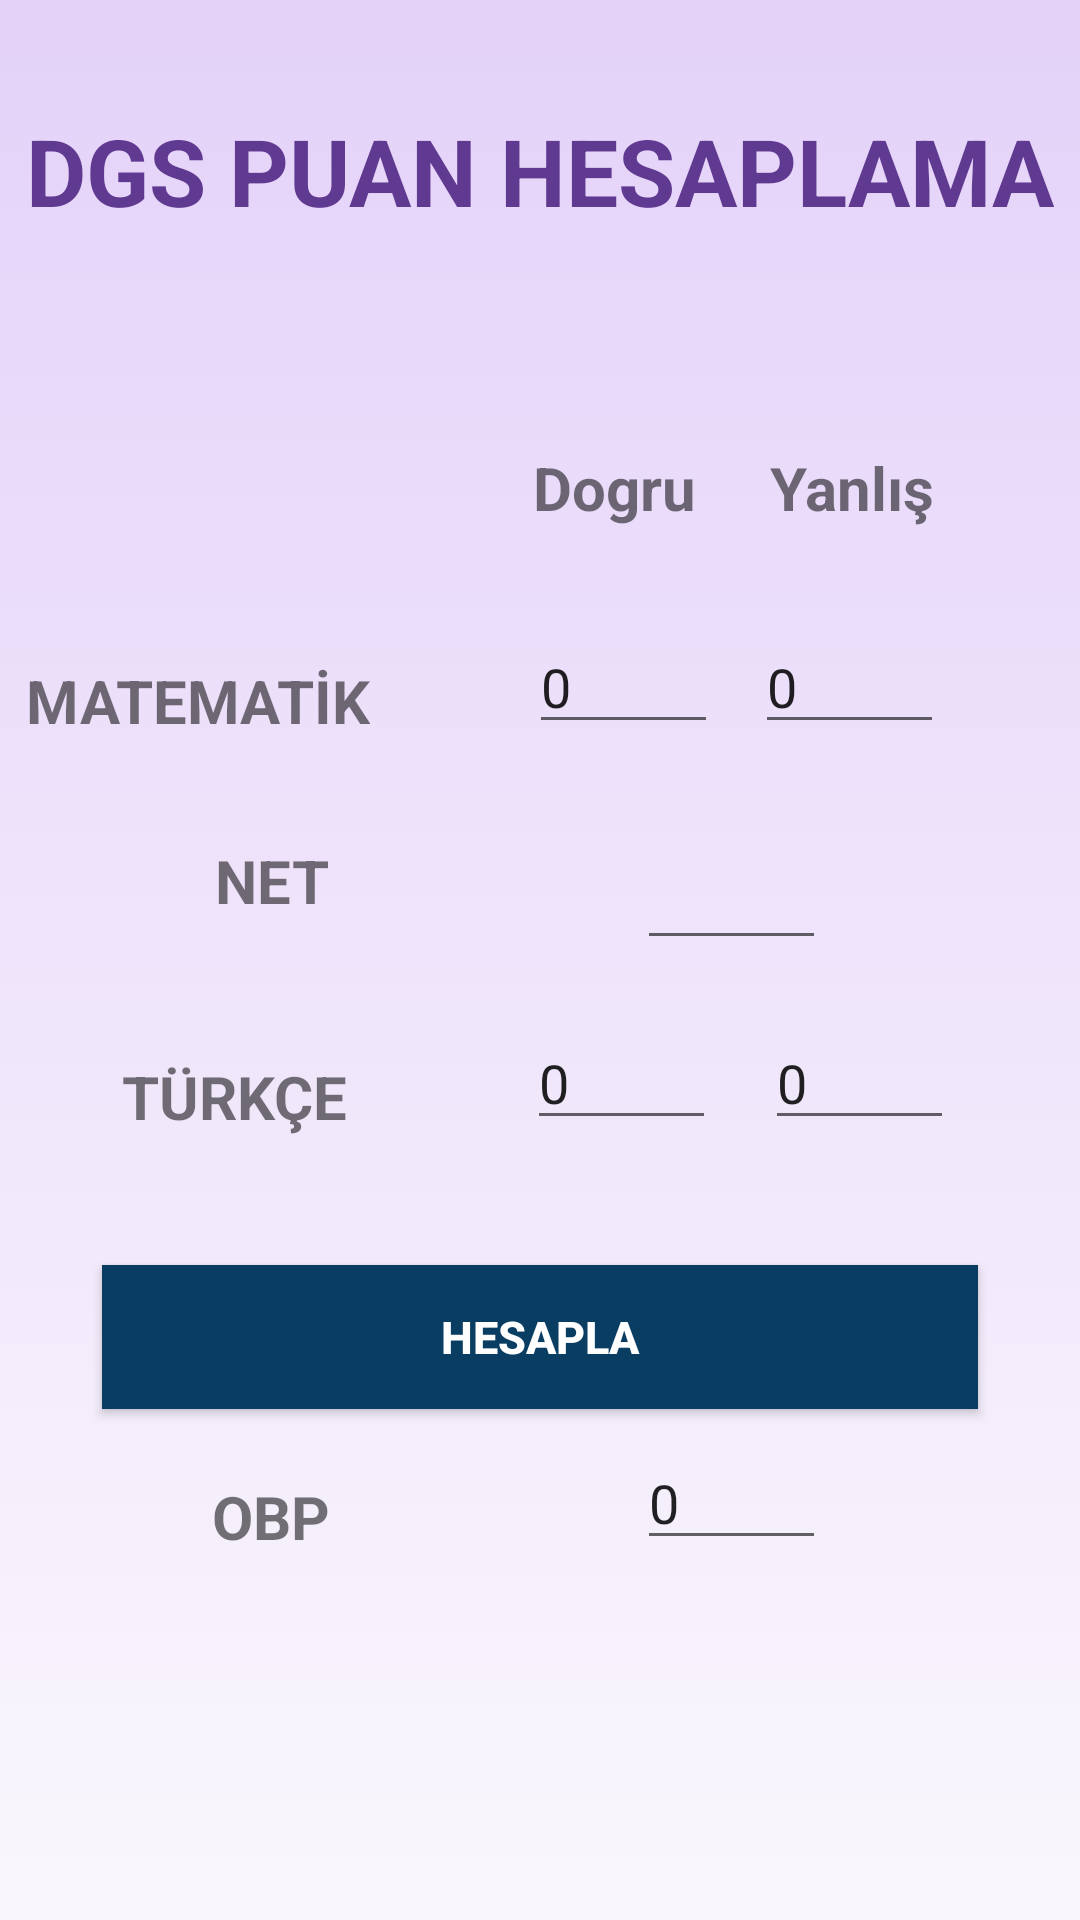

Android layout source for this screen:
<!-- AndroidManifest.xml: application theme Theme.OgrenciDestekApp -->
<!-- res/layout/activity_puan_screen.xml -->
<?xml version="1.0" encoding="utf-8"?>
<androidx.constraintlayout.widget.ConstraintLayout xmlns:android="http://schemas.android.com/apk/res/android"
    xmlns:app="http://schemas.android.com/apk/res-auto"
    xmlns:tools="http://schemas.android.com/tools"
    android:layout_width="match_parent"
    android:layout_height="match_parent"
    tools:context=".Puan_Screen"
    android:background="@drawable/background_1">

    <TextView
        android:id="@+id/textView14"
        android:layout_width="wrap_content"
        android:layout_height="wrap_content"
        android:layout_marginTop="36dp"
        android:text="DGS PUAN HESAPLAMA"
        android:textColor="#603a91"
        android:textSize="31sp"
        android:textStyle="bold"
        app:layout_constraintEnd_toEndOf="parent"
        app:layout_constraintStart_toStartOf="parent"
        app:layout_constraintTop_toTopOf="parent" />

    <Button
        android:id="@+id/hesapla_button"
        android:layout_width="292dp"
        android:layout_height="48dp"
        android:layout_marginStart="32dp"
        android:layout_marginEnd="32dp"
        android:background="@color/green_blue"
        android:text="HESAPLA"
        android:textAlignment="center"
        android:textColor="@color/white"
        android:textSize="15sp"
        android:textStyle="bold"
        app:layout_constraintBottom_toBottomOf="parent"
        app:layout_constraintEnd_toEndOf="parent"
        app:layout_constraintHorizontal_bias="0.49"
        app:layout_constraintStart_toStartOf="parent"
        app:layout_constraintTop_toTopOf="parent"
        app:layout_constraintVertical_bias="0.712" />

    <EditText
        android:id="@+id/tur3"
        android:layout_width="63dp"
        android:layout_height="40dp"
        android:layout_marginTop="404dp"
        android:ems="10"
        android:inputType="number"
        app:layout_constraintEnd_toEndOf="parent"
        app:layout_constraintHorizontal_bias="0.715"
        app:layout_constraintStart_toStartOf="parent"
        app:layout_constraintTop_toTopOf="parent" />

    <EditText
        android:id="@+id/tur2"
        android:layout_width="63dp"
        android:layout_height="40dp"
        android:layout_marginTop="340dp"
        android:ems="10"
        android:inputType="number"
        android:text="0"
        app:layout_constraintEnd_toEndOf="parent"
        app:layout_constraintHorizontal_bias="0.859"
        app:layout_constraintStart_toStartOf="parent"
        app:layout_constraintTop_toTopOf="parent" />

    <TextView
        android:id="@+id/textView"
        android:layout_width="wrap_content"
        android:layout_height="wrap_content"
        android:layout_marginTop="220dp"
        android:text="MATEMATİK"
        android:textSize="20sp"
        android:textStyle="bold"
        app:layout_constraintEnd_toStartOf="@+id/mat"
        app:layout_constraintHorizontal_bias="0.139"
        app:layout_constraintStart_toStartOf="parent"
        app:layout_constraintTop_toTopOf="parent" />

    <TextView
        android:id="@+id/textView6"
        android:layout_width="wrap_content"
        android:layout_height="wrap_content"
        android:layout_marginTop="92dp"
        android:text="Dogru"
        android:textSize="20sp"
        android:textStyle="bold"
        app:layout_constraintBottom_toTopOf="@+id/mat"
        app:layout_constraintEnd_toEndOf="parent"
        app:layout_constraintHorizontal_bias="0.581"
        app:layout_constraintStart_toStartOf="parent"
        app:layout_constraintTop_toTopOf="parent"
        app:layout_constraintVertical_bias="0.64" />

    <TextView
        android:id="@+id/textView11"
        android:layout_width="wrap_content"
        android:layout_height="wrap_content"
        android:layout_marginTop="92dp"
        android:text="Yanlış"
        android:textSize="20sp"
        android:textStyle="bold"
        app:layout_constraintBottom_toTopOf="@+id/mat2"
        app:layout_constraintEnd_toEndOf="parent"
        app:layout_constraintHorizontal_bias="0.842"
        app:layout_constraintStart_toStartOf="parent"
        app:layout_constraintTop_toTopOf="parent"
        app:layout_constraintVertical_bias="0.64" />

    <EditText
        android:id="@+id/mat"
        android:layout_width="63dp"
        android:layout_height="40dp"
        android:layout_marginTop="208dp"
        android:ems="10"
        android:inputType="number"
        android:text="0"
        app:layout_constraintEnd_toEndOf="parent"
        app:layout_constraintHorizontal_bias="0.594"
        app:layout_constraintStart_toStartOf="parent"
        app:layout_constraintTop_toTopOf="parent" />

    <TextView
        android:id="@+id/textView12"
        android:layout_width="wrap_content"
        android:layout_height="wrap_content"
        android:layout_marginTop="280dp"
        android:text="NET"
        android:textSize="20sp"
        android:textStyle="bold"
        app:layout_constraintEnd_toStartOf="@+id/mat3"
        app:layout_constraintHorizontal_bias="0.412"
        app:layout_constraintStart_toStartOf="parent"
        app:layout_constraintTop_toTopOf="parent" />

    <TextView
        android:id="@+id/textView2"
        android:layout_width="wrap_content"
        android:layout_height="wrap_content"
        android:layout_marginTop="352dp"
        android:layout_marginEnd="-50dp"
        android:text="TÜRKÇE"
        android:textSize="20sp"
        android:textStyle="bold"
        app:layout_constraintEnd_toStartOf="@+id/tur"
        app:layout_constraintHorizontal_bias="0.27"
        app:layout_constraintStart_toStartOf="parent"
        app:layout_constraintTop_toTopOf="parent" />

    <EditText
        android:id="@+id/mat2"
        android:layout_width="63dp"
        android:layout_height="40dp"
        android:layout_marginTop="208dp"
        android:ems="10"
        android:inputType="number"
        android:text="0"
        app:layout_constraintEnd_toEndOf="parent"
        app:layout_constraintHorizontal_bias="0.847"
        app:layout_constraintStart_toStartOf="parent"
        app:layout_constraintTop_toTopOf="parent" />

    <EditText
        android:id="@+id/mat3"
        android:layout_width="63dp"
        android:layout_height="40dp"
        android:layout_marginTop="280dp"
        android:ems="10"
        android:inputType="number"
        app:layout_constraintEnd_toEndOf="parent"
        app:layout_constraintHorizontal_bias="0.715"
        app:layout_constraintStart_toStartOf="parent"
        app:layout_constraintTop_toTopOf="parent" />

    <EditText
        android:id="@+id/obp"
        android:layout_width="63dp"
        android:layout_height="40dp"
        android:layout_marginTop="480dp"
        android:ems="10"
        android:inputType="number"
        android:text="0"
        app:layout_constraintEnd_toEndOf="parent"
        app:layout_constraintHorizontal_bias="0.715"
        app:layout_constraintStart_toStartOf="parent"
        app:layout_constraintTop_toTopOf="parent" />

    <TextView
        android:id="@+id/textView13"
        android:layout_width="wrap_content"
        android:layout_height="wrap_content"
        android:layout_marginTop="416dp"
        android:text="NET"
        android:textSize="20sp"
        android:textStyle="bold"
        app:layout_constraintEnd_toStartOf="@+id/mat3"
        app:layout_constraintHorizontal_bias="0.407"
        app:layout_constraintStart_toStartOf="parent"
        app:layout_constraintTop_toTopOf="parent" />

    <EditText
        android:id="@+id/tur"
        android:layout_width="63dp"
        android:layout_height="40dp"
        android:layout_marginTop="340dp"
        android:ems="10"
        android:inputType="number"
        android:text="0"
        app:layout_constraintEnd_toEndOf="parent"
        app:layout_constraintHorizontal_bias="0.591"
        app:layout_constraintStart_toStartOf="parent"
        app:layout_constraintTop_toTopOf="parent" />

    <TextView
        android:id="@+id/textView3"
        android:layout_width="wrap_content"
        android:layout_height="wrap_content"
        android:layout_marginTop="492dp"
        android:text="OBP"
        android:textSize="20sp"
        android:textStyle="bold"
        app:layout_constraintEnd_toStartOf="@+id/obp"
        app:layout_constraintHorizontal_bias="0.409"
        app:layout_constraintStart_toStartOf="parent"
        app:layout_constraintTop_toTopOf="parent" />

    <TextView
        android:id="@+id/puanSonucu"
        android:layout_width="wrap_content"
        android:layout_height="wrap_content"
        android:textSize="25sp"
        android:textStyle="bold"
        app:layout_constraintBottom_toBottomOf="parent"
        app:layout_constraintEnd_toEndOf="parent"
        app:layout_constraintHorizontal_bias="0.498"
        app:layout_constraintStart_toStartOf="parent"
        app:layout_constraintTop_toTopOf="parent"
        app:layout_constraintVertical_bias="0.848" />


</androidx.constraintlayout.widget.ConstraintLayout>
<!-- resources referenced by this layout -->
<resources>
  <color name="green_blue">#0A3D62</color>
  <color name="white">#FFFFFFFF</color>
  <!-- drawable background_1 (drawable) -->
  <?xml version="1.0" encoding="utf-8"?>
  <selector xmlns:android="http://schemas.android.com/apk/res/android">
      <item>
          <shape>
              <gradient android:startColor="#e4d2f9" android:endColor="#faf7fd" android:angle="270"/>
          </shape>
      </item>
  
  </selector>
  <style name="Theme.OgrenciDestekApp" parent="Theme.AppCompat.DayNight.NoActionBar">
          
          <item name="colorPrimary">@color/green_blue</item>
          <item name="colorPrimaryVariant">@color/purple_700</item>
          <item name="colorOnPrimary">@color/white</item>
          
          <item name="colorSecondary">@color/teal_200</item>
          <item name="colorSecondaryVariant">@color/teal_700</item>
          <item name="colorOnSecondary">@color/black</item>
          
          <item name="android:statusBarColor">?attr/colorPrimaryVariant</item>
          
      </style>
  <color name="purple_700">#FF3700B3</color>
  <color name="teal_200">#FF03DAC5</color>
  <color name="teal_700">#FF018786</color>
  <color name="black">#FF000000</color>
</resources>
